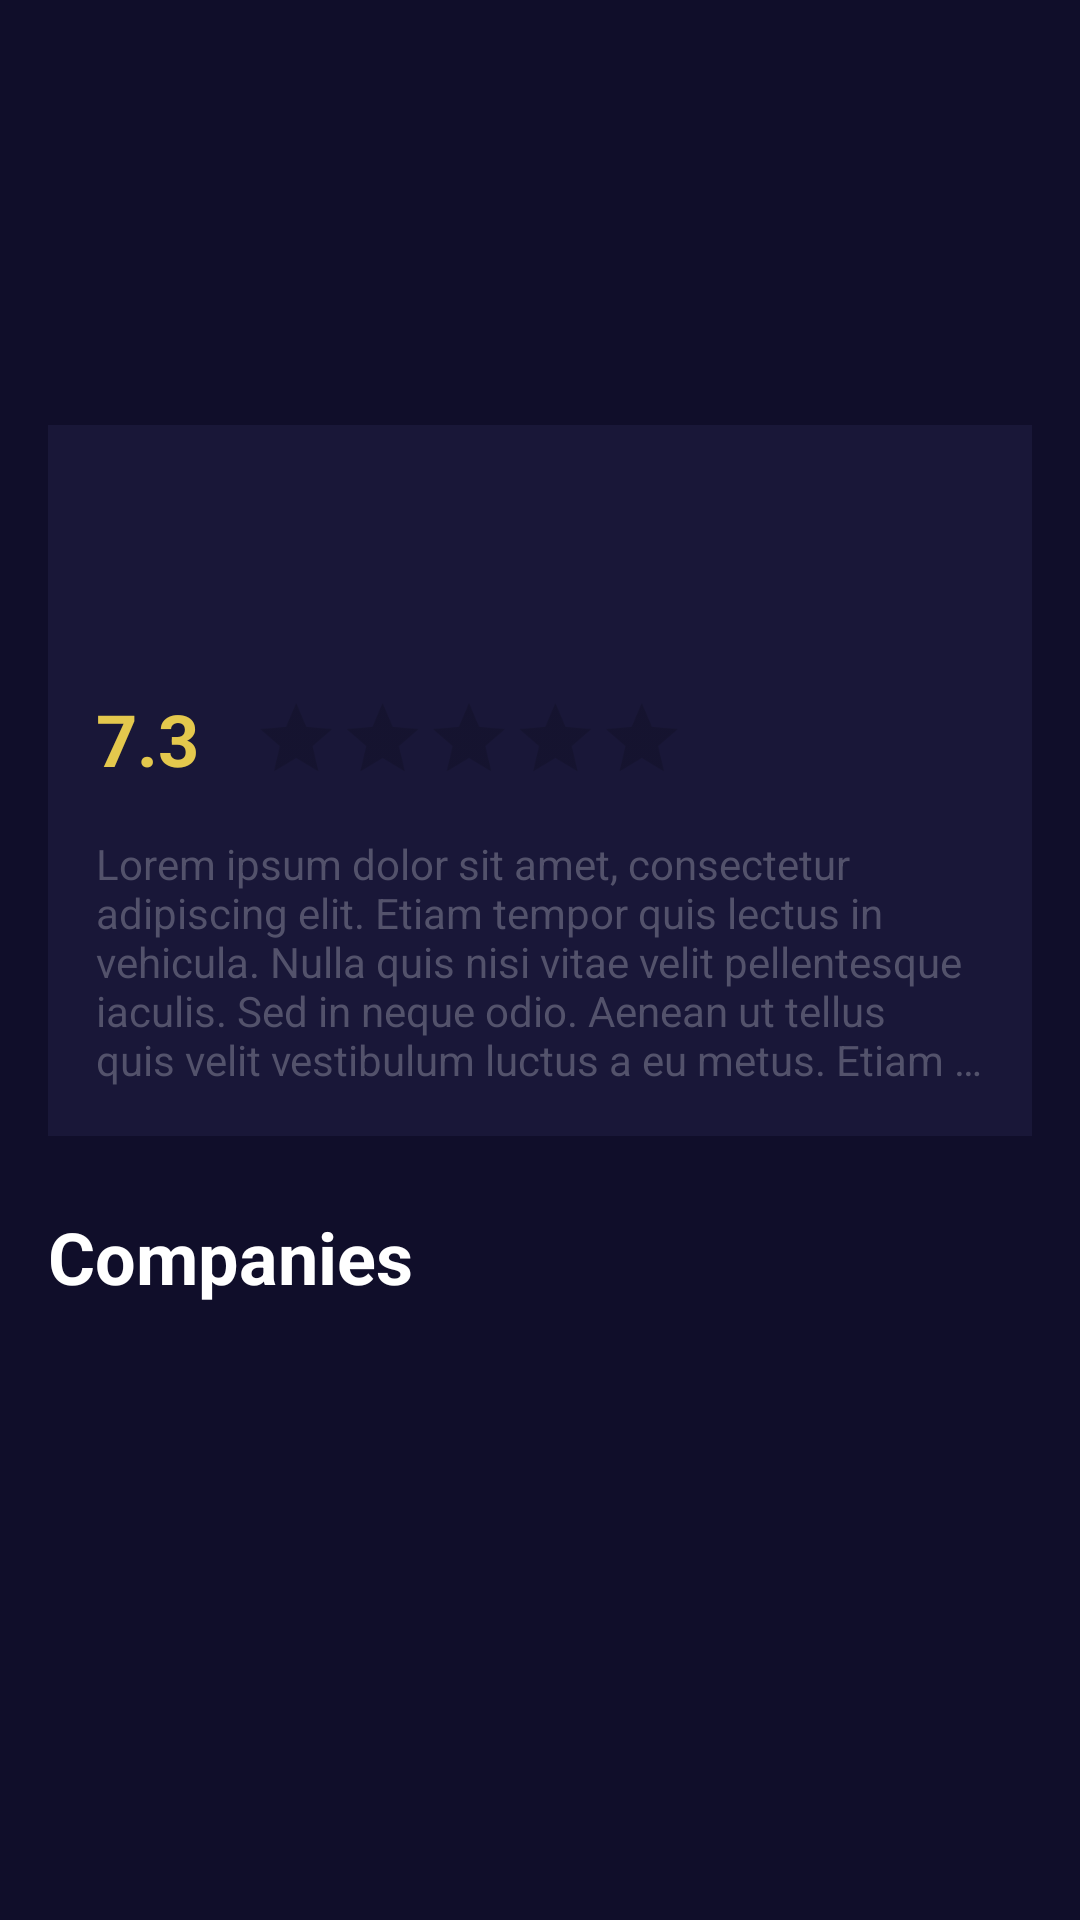

This screen was rendered from an Android layout file. Write that file and the resources it references.
<!-- AndroidManifest.xml: application theme Theme.ThatMovieApp -->
<!-- res/layout/activity_detail.xml -->
<?xml version="1.0" encoding="utf-8"?>
<androidx.core.widget.NestedScrollView xmlns:android="http://schemas.android.com/apk/res/android"
    xmlns:app="http://schemas.android.com/apk/res-auto"
    xmlns:tools="http://schemas.android.com/tools"
    android:layout_width="match_parent"
    android:layout_height="match_parent"
    android:background="@color/dark_blue"
    android:fillViewport="true"
    android:overScrollMode="never">

    <androidx.constraintlayout.widget.ConstraintLayout
        android:layout_width="match_parent"
        android:layout_height="match_parent">

        <androidx.appcompat.widget.AppCompatImageView
            android:id="@+id/img_movie_detail"
            android:layout_width="0dp"
            android:layout_height="@dimen/img_poster_dimens_height"
            app:layout_constraintEnd_toEndOf="parent"
            app:layout_constraintStart_toStartOf="parent"
            app:layout_constraintTop_toTopOf="parent" />

        <androidx.constraintlayout.widget.ConstraintLayout
            android:id="@+id/constraint_detail"
            android:layout_width="0dp"
            android:layout_height="wrap_content"
            android:layout_margin="@dimen/dimen_16dp"
            android:background="@color/dark_blue_80"
            android:padding="@dimen/dimen_16dp"
            app:layout_constraintBottom_toBottomOf="@id/img_movie_detail"
            app:layout_constraintEnd_toEndOf="parent"
            app:layout_constraintStart_toStartOf="parent"
            app:layout_constraintTop_toBottomOf="@id/img_movie_detail">

            <androidx.appcompat.widget.AppCompatTextView
                android:id="@+id/txt_movie_detail_title"
                android:layout_width="wrap_content"
                android:layout_height="wrap_content"
                android:layout_marginTop="@dimen/dimen_24dp"
                android:textColor="@color/white"
                android:textSize="@dimen/dimen_24sp"
                android:textStyle="bold"
                app:layout_constraintStart_toStartOf="parent"
                app:layout_constraintTop_toTopOf="parent" />

            <androidx.appcompat.widget.AppCompatTextView
                android:id="@+id/txt_movie_rate"
                android:layout_width="wrap_content"
                android:layout_height="wrap_content"
                android:layout_marginTop="@dimen/dimen_16dp"
                android:text="7.3"
                android:textColor="@color/rate_yellow"
                android:textSize="@dimen/dimen_24sp"
                android:textStyle="bold"
                app:layout_constraintStart_toStartOf="parent"
                app:layout_constraintTop_toBottomOf="@id/txt_movie_detail_title" />

            <androidx.appcompat.widget.AppCompatRatingBar
                android:id="@+id/rate_movie_detail_stars"
                style="?android:attr/ratingBarStyleIndicator"
                android:layout_width="wrap_content"
                android:layout_height="wrap_content"
                android:clickable="false"
                android:numStars="5"
                android:scaleX="0.8"
                android:scaleY="0.8"
                app:layout_constraintBottom_toBottomOf="@id/txt_movie_rate"
                app:layout_constraintStart_toEndOf="@id/txt_movie_rate"
                app:layout_constraintTop_toTopOf="@id/txt_movie_rate" />

            <androidx.appcompat.widget.AppCompatTextView
                android:id="@+id/txt_movie_detail_overview"
                android:layout_width="0dp"
                android:layout_height="wrap_content"
                android:layout_marginTop="@dimen/dimen_16dp"
                android:ellipsize="end"
                android:maxLines="5"
                android:text="Lorem ipsum dolor sit amet, consectetur adipiscing elit. Etiam tempor quis lectus in vehicula. Nulla quis nisi vitae velit pellentesque iaculis. Sed in neque odio. Aenean ut tellus quis velit vestibulum luctus a eu metus. Etiam viverra mattis erat, vitae lobortis turpis placerat at. Maecenas euismod feugiat commodo. Vivamus suscipit tortor ac massa maximus cursus. Donec sit amet massa malesuada, blandit diam nec, malesuada erat. Nam libero mi, tristique eget semper et, tincidunt at lorem. Sed tincidunt blandit tellus. Sed lacus augue, lobortis a congue lobortis, tincidunt eu lacus."
                android:textColor="@color/light_blue"
                app:layout_constraintEnd_toEndOf="parent"
                app:layout_constraintStart_toStartOf="parent"
                app:layout_constraintTop_toBottomOf="@id/txt_movie_rate" />

        </androidx.constraintlayout.widget.ConstraintLayout>

        <androidx.appcompat.widget.AppCompatImageView
            android:id="@+id/img_detail_trailer"
            android:layout_width="@dimen/btn_trailer_dimens"
            android:layout_height="@dimen/btn_trailer_dimens"
            app:layout_constraintBottom_toTopOf="@id/constraint_detail"
            app:layout_constraintEnd_toEndOf="@id/constraint_detail"
            app:layout_constraintHorizontal_bias="0.9"
            app:layout_constraintStart_toStartOf="@id/constraint_detail"
            app:layout_constraintTop_toTopOf="@id/constraint_detail"
            app:srcCompat="@drawable/ic_play"
            app:tint="@color/teal_200" />

        <androidx.appcompat.widget.AppCompatTextView
            android:id="@+id/txt_movie_detail_companies"
            android:layout_width="0dp"
            android:layout_height="wrap_content"
            android:layout_marginStart="@dimen/dimen_16dp"
            android:layout_marginTop="@dimen/dimen_24dp"
            android:layout_marginEnd="@dimen/dimen_16dp"
            android:text="Companies"
            android:textColor="@color/white"
            android:textSize="@dimen/dimen_24sp"
            android:textStyle="bold"
            app:layout_constraintEnd_toEndOf="parent"
            app:layout_constraintStart_toStartOf="parent"
            app:layout_constraintTop_toBottomOf="@id/constraint_detail" />

        <androidx.recyclerview.widget.RecyclerView
            android:id="@+id/recycler_movie_detail"
            android:layout_width="0dp"
            android:layout_height="wrap_content"
            android:orientation="horizontal"
            app:layoutManager="androidx.recyclerview.widget.LinearLayoutManager"
            app:layout_constraintEnd_toEndOf="parent"
            app:layout_constraintStart_toStartOf="parent"
            app:layout_constraintTop_toBottomOf="@id/txt_movie_detail_companies"
            tools:listitem="@layout/companies_item" />

    </androidx.constraintlayout.widget.ConstraintLayout>

</androidx.core.widget.NestedScrollView>
<!-- res/layout/companies_item.xml (included above) -->
<?xml version="1.0" encoding="utf-8"?>
<LinearLayout xmlns:android="http://schemas.android.com/apk/res/android"
    android:layout_width="wrap_content"
    android:layout_height="wrap_content"
    xmlns:app="http://schemas.android.com/apk/res-auto"
    android:gravity="center"
    android:layout_margin="16dp"
    android:orientation="vertical">

    <androidx.appcompat.widget.AppCompatImageView
        android:id="@+id/img_companie"
        android:layout_width="60dp"
        app:tint="@color/white"
        android:layout_height="60dp"
        android:layout_margin="16dp" />

    <androidx.appcompat.widget.AppCompatTextView
        android:id="@+id/txt_companie"
        android:layout_width="wrap_content"
        android:textColor="@color/white"
        android:textStyle="bold"
        android:layout_height="wrap_content"
        android:layout_gravity="center"
        android:ellipsize="end"
        android:gravity="center"
        android:maxLength="20" />
</LinearLayout>
<!-- resources referenced by this layout -->
<resources>
  <color name="dark_blue">#100e2a</color>
  <color name="dark_blue_80">#191738</color>
  <color name="light_blue">#53526b</color>
  <color name="rate_yellow">#e4c84d</color>
  <color name="teal_200">#FF03DAC5</color>
  <color name="white">#FFFFFFFF</color>
  <dimen name="btn_trailer_dimens">60dp</dimen>
  <dimen name="dimen_16dp">16dp</dimen>
  <dimen name="dimen_24dp">24dp</dimen>
  <dimen name="dimen_24sp">24sp</dimen>
  <dimen name="img_poster_dimens_height">260dp</dimen>
  <style name="Theme.ThatMovieApp" parent="Theme.MaterialComponents.DayNight.NoActionBar">
          
          <item name="colorPrimary">@color/purple_500</item>
          <item name="colorPrimaryVariant">@color/purple_700</item>
          <item name="colorOnPrimary">@color/white</item>
          
          <item name="colorSecondary">@color/teal_200</item>
          <item name="colorSecondaryVariant">@color/teal_700</item>
          <item name="colorOnSecondary">@color/black</item>
          
          <item name="android:statusBarColor">?attr/colorPrimaryVariant</item>
          
      </style>
  <color name="purple_500">#FF6200EE</color>
  <color name="purple_700">#FF3700B3</color>
  <color name="teal_700">#FF018786</color>
  <color name="black">#FF000000</color>
</resources>
